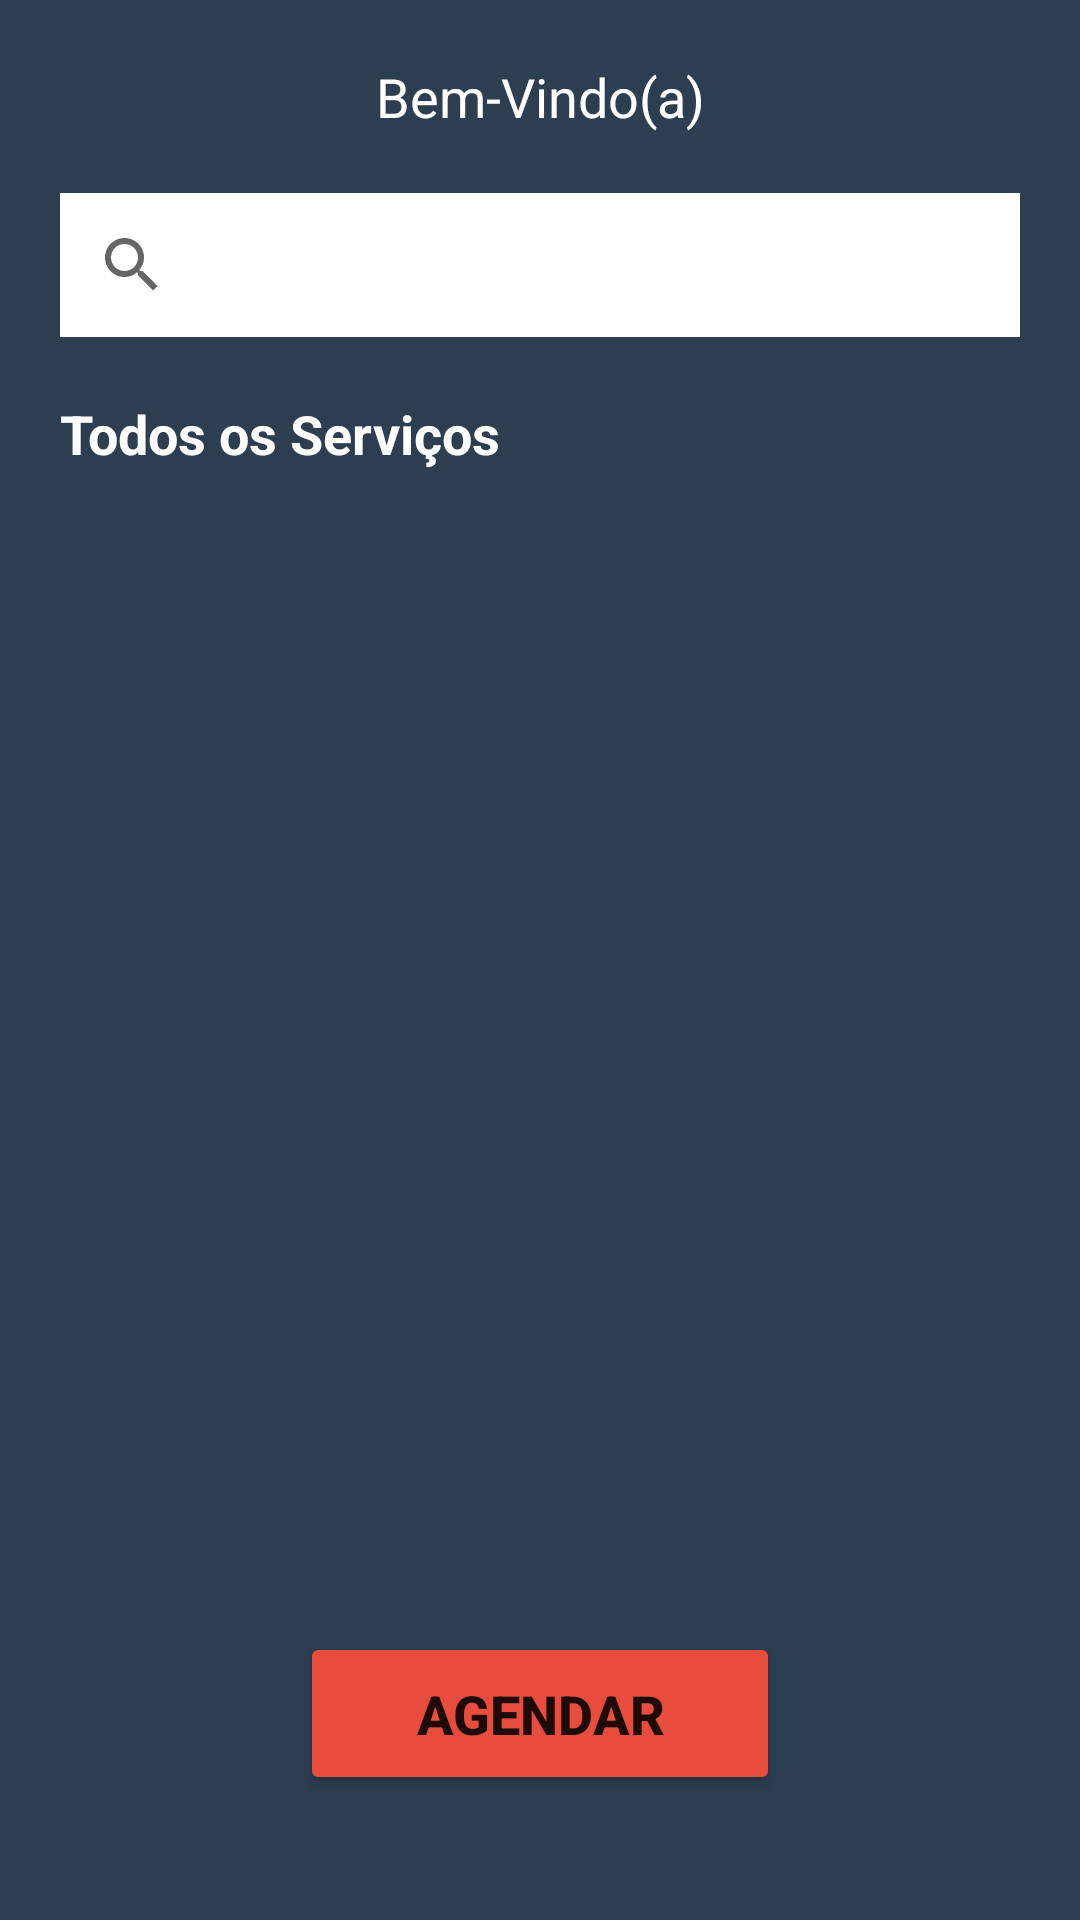

Layout XML and referenced resources for this Android screen:
<!-- AndroidManifest.xml: application theme Theme.ProjetoDMA -->
<!-- res/layout/activity_home.xml -->
<?xml version="1.0" encoding="utf-8"?>
<androidx.constraintlayout.widget.ConstraintLayout
    xmlns:android="http://schemas.android.com/apk/res/android"
    xmlns:app="http://schemas.android.com/apk/res-auto"
    xmlns:tools="http://schemas.android.com/tools"
    android:layout_width="match_parent"
    android:layout_height="match_parent"
    android:background="@color/midnightblue"
    tools:context=".view.Home">

    <TextView
        android:id="@+id/txtNomeUsuario"
        android:layout_width="match_parent"
        android:layout_height="wrap_content"
        android:text="Bem-Vindo(a)"
        android:textSize="18sp"
        android:textColor="@color/white"
        android:gravity="center"
        android:layout_marginTop="20dp"
        app:layout_constraintTop_toTopOf="parent"
        app:layout_constraintStart_toStartOf="parent"
        app:layout_constraintEnd_toEndOf="parent"
        />
    
    <SearchView
        android:id="@+id/pesquisa"
        android:layout_width="match_parent"
        android:layout_height="wrap_content"
        android:queryHint="Pesquisar..."
        android:background="@color/white"
        android:layout_margin="20dp"
        app:layout_constraintTop_toBottomOf="@+id/txtNomeUsuario"
        app:layout_constraintStart_toStartOf="parent"
        app:layout_constraintEnd_toEndOf="parent"
        />
    
    <TextView
        android:id="@+id/txtTituloServicos"
        android:layout_width="match_parent"
        android:layout_height="wrap_content"
        android:text="Todos os Serviços"
        android:textColor="@color/white"
        android:textSize="18sp"
        android:textStyle="bold"
        android:gravity="start"
        android:layout_margin="20dp"
        app:layout_constraintTop_toBottomOf="@id/pesquisa"
        app:layout_constraintStart_toStartOf="parent"
        app:layout_constraintEnd_toEndOf="parent"
        />

    <androidx.recyclerview.widget.RecyclerView
        android:id="@+id/recyclerViewServicos"
        android:layout_width="match_parent"
        android:layout_height="0dp"
        android:layout_marginTop="10dp"
        app:layout_constraintTop_toBottomOf="@+id/txtTituloServicos"
        app:layout_constraintStart_toStartOf="parent"
        app:layout_constraintEnd_toEndOf="parent"
        />

    <Button
        android:id="@+id/btAgendar"
        android:layout_width="match_parent"
        android:layout_height="wrap_content"
        android:layout_marginStart="100dp"
        android:layout_marginTop="20dp"
        android:layout_marginEnd="100dp"
        android:layout_marginBottom="20dp"
        android:backgroundTint="@color/alizarin"
        android:drawableEnd="@drawable/baseline_arrow_right_alt_24"
        android:padding="15dp"
        android:text="AGENDAR"
        android:textSize="18sp"
        android:textStyle="bold"
        app:layout_constraintBottom_toBottomOf="parent"
        app:layout_constraintEnd_toEndOf="parent"
        app:layout_constraintHorizontal_bias="0.0"
        app:layout_constraintStart_toStartOf="parent"
        app:layout_constraintTop_toTopOf="@id/recyclerViewServicos"
        app:layout_constraintVertical_bias="0.943" />

</androidx.constraintlayout.widget.ConstraintLayout>
<!-- resources referenced by this layout -->
<resources>
  <color name="alizarin">#E74C3C</color>
  <color name="midnightblue">#2C3E50</color>
  <color name="white">#FFFFFFFF</color>
  <style name="Theme.ProjetoDMA" parent="Theme.MaterialComponents.DayNight.DarkActionBar" />
</resources>
